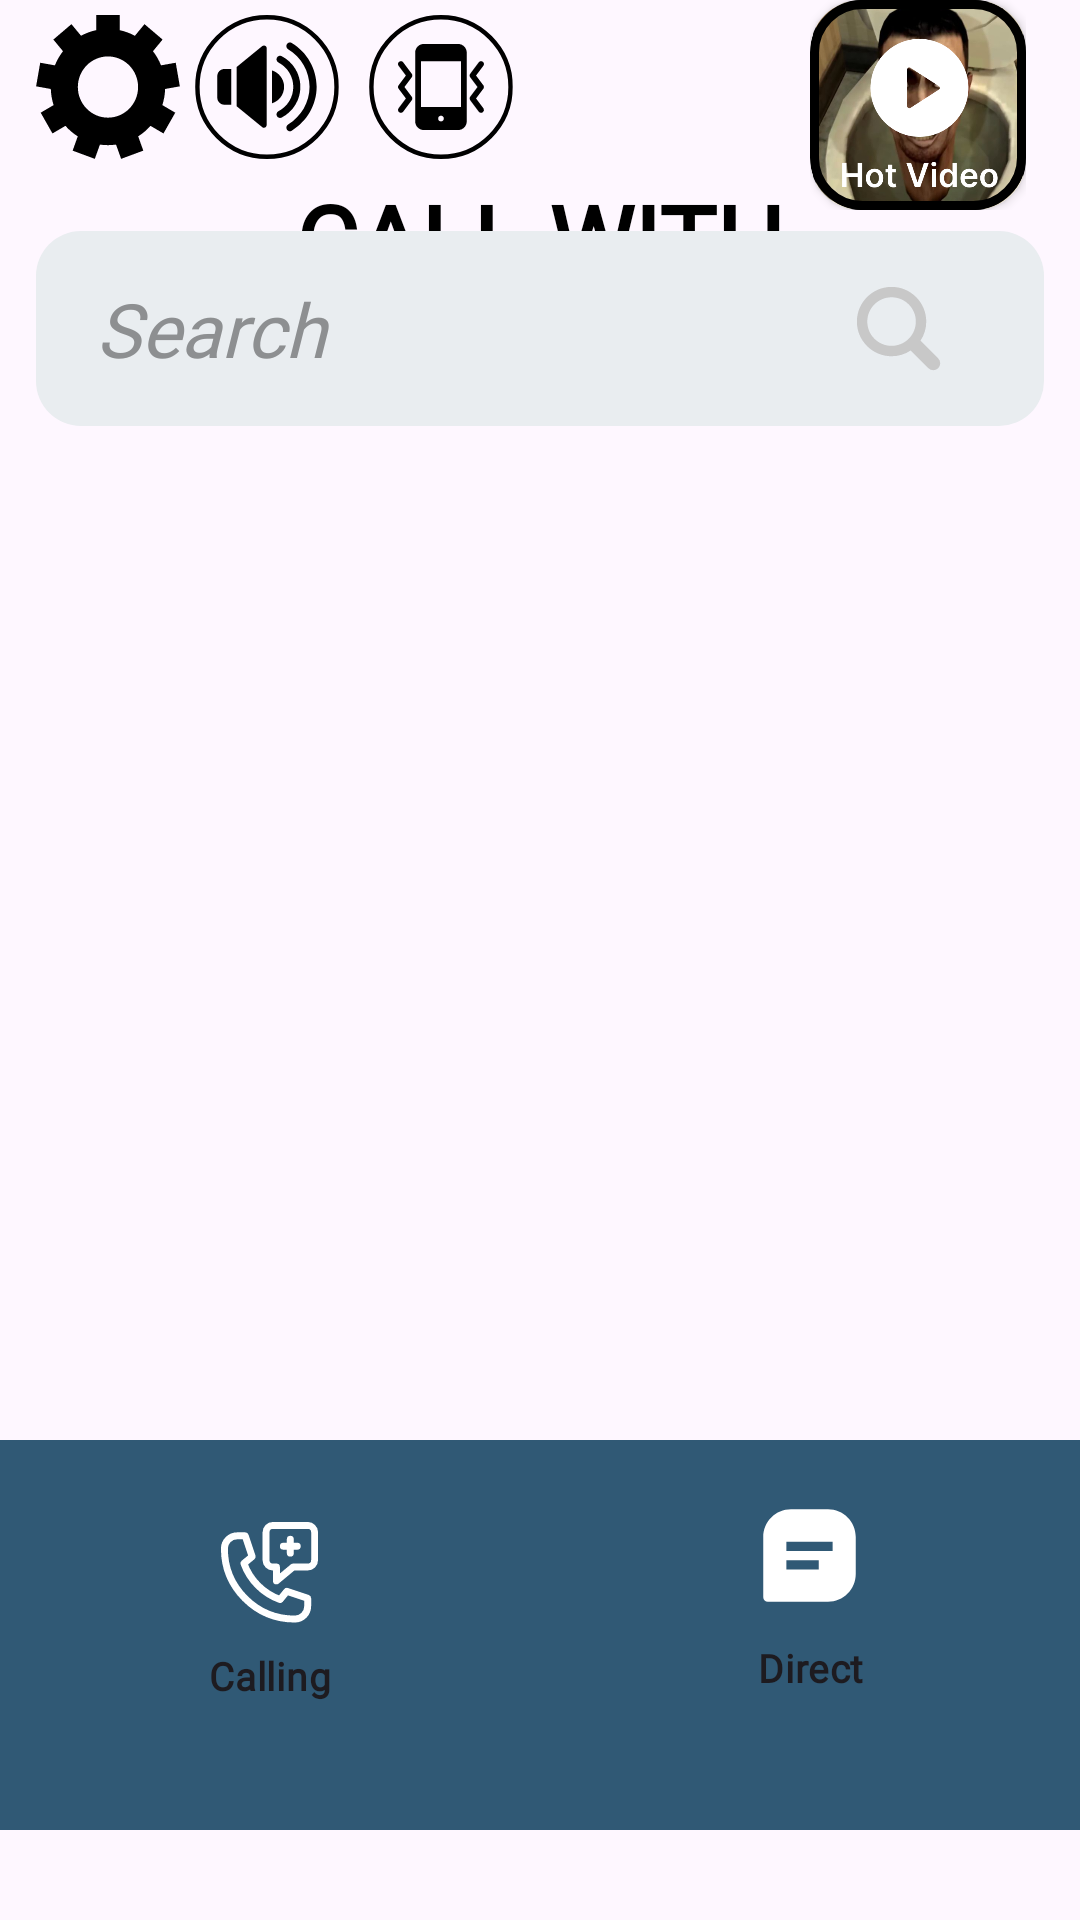

Reconstruct the res/layout file that produces this screen, plus the resources it refers to.
<!-- AndroidManifest.xml: application theme Theme.MyAppCall -->
<!-- res/layout/activity_main2.xml -->
<?xml version="1.0" encoding="utf-8"?>
<LinearLayout xmlns:android="http://schemas.android.com/apk/res/android"
    xmlns:app="http://schemas.android.com/apk/res-auto"
    xmlns:tools="http://schemas.android.com/tools"
    android:id="@+id/activity_camera"
    android:layout_width="match_parent"
    android:layout_height="match_parent"
    android:layout_marginTop="12dp"
    android:background="@android:color/transparent"
    android:orientation="vertical">

    <LinearLayout
        android:layout_width="match_parent"
        android:layout_height="wrap_content"
        android:layout_weight="2"
        android:orientation="vertical">

        <androidx.constraintlayout.widget.ConstraintLayout
            android:id="@+id/constraintLayoutToolbar"
            android:layout_width="match_parent"
            android:layout_height="145dp"
            android:gravity="center"
            android:orientation="horizontal"
            app:layout_constraintStart_toStartOf="parent"
            app:layout_constraintTop_toTopOf="parent">

            <androidx.constraintlayout.widget.ConstraintLayout
                android:id="@+id/layoutCheckbox"
                android:layout_width="wrap_content"
                android:layout_height="58dp"
                android:layout_marginLeft="5dp"
                android:orientation="horizontal"
                android:paddingLeft="7dp"
                android:paddingRight="7dp"
                android:paddingTop="2dp"
                android:paddingBottom="2dp"
                app:layout_constraintStart_toStartOf="parent"
                app:layout_constraintTop_toTopOf="parent"
                app:layout_goneMarginLeft="5dp">

                <CheckBox
                    android:id="@+id/cbSetting"
                    android:layout_width="48dp"
                    android:layout_height="48dp"
                    android:background="@drawable/vector"
                    android:backgroundTint="@null"
                    android:button="@null"
                    app:layout_constraintBottom_toBottomOf="parent"
                    app:layout_constraintStart_toStartOf="parent"
                    app:layout_constraintTop_toTopOf="parent" />

                <CheckBox
                    android:id="@+id/cbSound"
                    android:layout_width="48dp"
                    android:layout_height="48dp"
                    android:layout_marginLeft="5dp"
                    android:background="@drawable/cb_sound"
                    android:button="@null"
                    app:layout_constraintBottom_toBottomOf="parent"
                    app:layout_constraintStart_toEndOf="@+id/cbSetting"
                    app:layout_constraintTop_toTopOf="parent" />

                <CheckBox
                    android:id="@+id/cbRing"
                    android:layout_width="48dp"
                    android:layout_height="48dp"
                    android:layout_marginLeft="10dp"
                    android:background="@drawable/cb_ring"
                    android:button="@null"
                    app:layout_constraintBottom_toBottomOf="parent"
                    app:layout_constraintStart_toEndOf="@+id/cbSound"
                    app:layout_constraintTop_toTopOf="parent" />

            </androidx.constraintlayout.widget.ConstraintLayout>


            <FrameLayout
                android:layout_width="72dp"
                android:layout_height="70dp"
                android:layout_marginRight="18dp"
                app:layout_constraintEnd_toEndOf="parent"
                app:layout_constraintTop_toTopOf="parent">

                <androidx.cardview.widget.CardView
                    android:layout_width="72dp"
                    android:layout_height="70dp"
                    app:cardCornerRadius="17dp">

                    <ImageView
                        android:id="@+id/imgPlayVideo"
                        android:layout_width="72dp"
                        android:layout_height="70dp"
                        android:paddingLeft="1dp"
                        android:scaleType="centerCrop"
                        android:src="@drawable/ic_hotvideo"
                        app:layout_constraintBottom_toBottomOf="parent"
                        app:layout_constraintEnd_toEndOf="parent"
                        app:layout_constraintTop_toTopOf="parent" />


                    <LinearLayout
                        android:layout_width="match_parent"
                        android:layout_height="match_parent"
                        android:background="@drawable/bg_hotvideo" />

                </androidx.cardview.widget.CardView>


            </FrameLayout>


            <TextView
                android:id="@+id/tvCallWith"
                android:layout_width="wrap_content"
                android:layout_height="wrap_content"
                android:layout_gravity="center"
                android:fontFamily="@font/archivo_black"
                android:text="CALL WITH"
                android:textColor="@color/black"
                android:textSize="32sp"
                android:textStyle="bold"
                app:layout_constraintEnd_toEndOf="parent"
                app:layout_constraintStart_toStartOf="parent"
                app:layout_constraintTop_toBottomOf="@+id/layoutCheckbox" />

            <LinearLayout
                android:id="@+id/layoutSearchView"
                android:layout_width="match_parent"
                android:layout_height="65dp"
                android:layout_marginLeft="12dp"
                android:layout_marginTop="16dp"
                android:layout_marginRight="12dp"
                android:background="@drawable/bg_search"
                android:orientation="horizontal"
                android:paddingLeft="20dp"
                android:paddingRight="20dp"
                app:layout_constraintBottom_toBottomOf="parent"
                app:layout_constraintEnd_toEndOf="parent"
                app:layout_constraintStart_toStartOf="parent"
                app:layout_constraintTop_toBottomOf="@+id/layoutCheckbox">

                <EditText
                    android:id="@+id/edSearchView"
                    android:layout_width="match_parent"
                    android:layout_height="wrap_content"
                    android:layout_gravity="center"
                    android:layout_weight="1"
                    android:background="@null"
                    android:fontFamily="@font/cousine_italic"
                    android:hint="Search"
                    android:maxLines="10"
                    android:textColorHint="#8D8F91"
                    android:textSize="25sp"
                    android:textStyle="italic" />

                <ImageView
                    android:layout_width="37dp"
                    android:layout_height="37dp"
                    android:layout_gravity="center"
                    android:layout_marginRight="10dp"
                    android:src="@drawable/ic_search" />

            </LinearLayout>


        </androidx.constraintlayout.widget.ConstraintLayout>

        <FrameLayout
            android:id="@+id/frame_container"
            android:layout_width="match_parent"
            android:layout_height="wrap_content"
            android:layout_weight="1"
            app:layout_constraintEnd_toEndOf="parent"
            app:layout_constraintStart_toStartOf="parent"
            app:layout_constraintTop_toBottomOf="@+id/constraintLayout" />

    </LinearLayout>


    <LinearLayout
        android:id="@+id/bottomNavigationView"
        android:layout_width="match_parent"
        android:layout_height="130dp"
        android:layout_marginBottom="30dp"
        android:orientation="horizontal"
        app:layout_constraintBottom_toBottomOf="parent"
        app:layout_constraintEnd_toEndOf="parent"
        app:layout_constraintStart_toStartOf="parent">

        <RadioGroup
            android:id="@+id/rgGroupNavigation"
            android:layout_width="match_parent"
            android:layout_height="match_parent"
            android:orientation="horizontal">

            <RadioButton
                android:id="@+id/rbNavigationCall"
                android:layout_width="match_parent"
                android:layout_height="match_parent"
                android:layout_weight="2"
                android:background="@drawable/checkbox_checked"
                android:button="@drawable/checkbox_checked"
                android:drawableTop="@drawable/checkbox_icon_selector"
                android:focusable="false"
                android:fontFamily="@font/montserrat_semibold"
                android:gravity="center"
                android:paddingTop="25dp"
                android:paddingBottom="35dp"
                android:text="Calling"
                android:textSize="13dp"
                android:textStyle="bold" />

            <RadioButton
                android:id="@+id/rbNavigationDirect"
                android:layout_width="match_parent"
                android:layout_height="match_parent"
                android:layout_weight="2"
                android:background="@drawable/checkbox_checked"
                android:backgroundTint="@null"
                android:button="@null"
                android:drawableTop="@drawable/ic_direct"
                android:focusable="false"
                android:fontFamily="@font/montserrat_semibold"
                android:gravity="center"
                android:paddingTop="20dp"
                android:paddingBottom="35dp"
                android:text="Direct"
                android:textSize="13dp"
                android:textStyle="bold" />

        </RadioGroup>

    </LinearLayout>


</LinearLayout>
<!-- resources referenced by this layout -->
<resources>
  <color name="black">#FF000000</color>
  <!-- drawable bg_hotvideo (drawable) -->
  <?xml version="1.0" encoding="utf-8"?>
  <shape android:shape="rectangle" xmlns:android="http://schemas.android.com/apk/res/android">
  
      <corners  android:radius="16dp"/>
      <stroke  android:width="3dp" android:color="@color/black"/>
  
  
  </shape>
  <!-- drawable bg_search (drawable) -->
  <?xml version="1.0" encoding="utf-8"?>
  <shape android:shape="rectangle" xmlns:android="http://schemas.android.com/apk/res/android">
  
      <solid android:color="#E9EDF0"/>
      <corners android:radius="15dp"/>
  
  </shape>
  <!-- drawable cb_ring (drawable) -->
  <?xml version="1.0" encoding="utf-8"?>
  <selector xmlns:android="http://schemas.android.com/apk/res/android">
  
      <item android:state_checked="false"
          android:drawable="@drawable/ic_vibrate"
          />
      <item android:state_checked="true"
          android:drawable="@drawable/ic_vibrate_mute"
          />
  
  </selector>
  <!-- drawable cb_sound (drawable) -->
  <?xml version="1.0" encoding="utf-8"?>
  <selector xmlns:android="http://schemas.android.com/apk/res/android">
  
      <item android:state_checked="false"
          android:drawable="@drawable/ic_sound"
          />
  
      <item android:state_checked="true"
          android:drawable="@drawable/ic_sound_mute"
          />
  
  </selector>
  <!-- drawable checkbox_checked (drawable) -->
  <selector xmlns:android="http://schemas.android.com/apk/res/android">
      <item android:drawable="@color/backgroundBottomNavi" android:state_checked="true"/>
      <item android:drawable="@color/itemBackgroundMenu"/>
  </selector>
  <!-- drawable checkbox_icon_selector (drawable) -->
  <selector xmlns:android="http://schemas.android.com/apk/res/android">
      
  
      
      <item android:drawable="@drawable/rotate_drawable_uncheck_call" android:state_checked="true"/>
      <item android:drawable="@drawable/rotate_drawable_uncheck_call" android:state_selected="true"/>
      <item android:drawable="@drawable/rotate_drawable_uncheck_call" android:state_pressed="true"/>
  
      <item android:drawable="@drawable/rotate_drawable_uncheck_call" />
  </selector>
  <!-- drawable ic_direct (drawable) -->
  <vector xmlns:android="http://schemas.android.com/apk/res/android"
      android:width="37dp"
      android:height="37dp"
      android:viewportWidth="24"
      android:viewportHeight="24">
    <path
        android:fillColor="#FFFFFF"
        android:pathData="M16,2L8,2C4.691,2 2,4.691 2,8v13a1,1 0,0 0,1 1h13c3.309,0 6,-2.691 6,-6L22,8c0,-3.309 -2.691,-6 -6,-6zM14,15L7,15v-2h7v2zM17,11L7,11L7,9h10v2z"/>
  </vector>
  <!-- drawable ic_search (drawable) -->
  <vector xmlns:android="http://schemas.android.com/apk/res/android"
      android:width="32dp"
      android:height="32dp"
      android:viewportWidth="32"
      android:viewportHeight="32">
    <path
        android:pathData="m27.414,24.586 l-5.077,-5.077A9.932,9.932 0,0 0,24 14c0,-5.514 -4.486,-10 -10,-10S4,8.486 4,14s4.486,10 10,10a9.932,9.932 0,0 0,5.509 -1.663l5.077,5.077a2,2 0,1 0,2.828 -2.828zM7,14c0,-3.86 3.14,-7 7,-7s7,3.14 7,7 -3.14,7 -7,7 -7,-3.14 -7,-7z"
        android:fillColor="#c8c8c8"/>
  </vector>
  <color name="backgroundBottomNavi">#5CBCFD</color>
  <color name="itemBackgroundMenu">#305975</color>
  <!-- drawable rotate_drawable_uncheck_call (drawable) -->
  <?xml version="1.0" encoding="utf-8"?>
  <rotate xmlns:android="http://schemas.android.com/apk/res/android"
      android:toDegrees="30"
      android:pivotX="60%"
      android:pivotY="35%"
      android:drawable="@drawable/ic_call_uncheck">
  
  </rotate>
  <color name="purple_500">#FF6200EE</color>
  <color name="purple_700">#FF3700B3</color>
  <color name="white">#FFFFFFFF</color>
  <color name="teal_200">#FF03DAC5</color>
  <color name="teal_700">#FF018786</color>
</resources>
